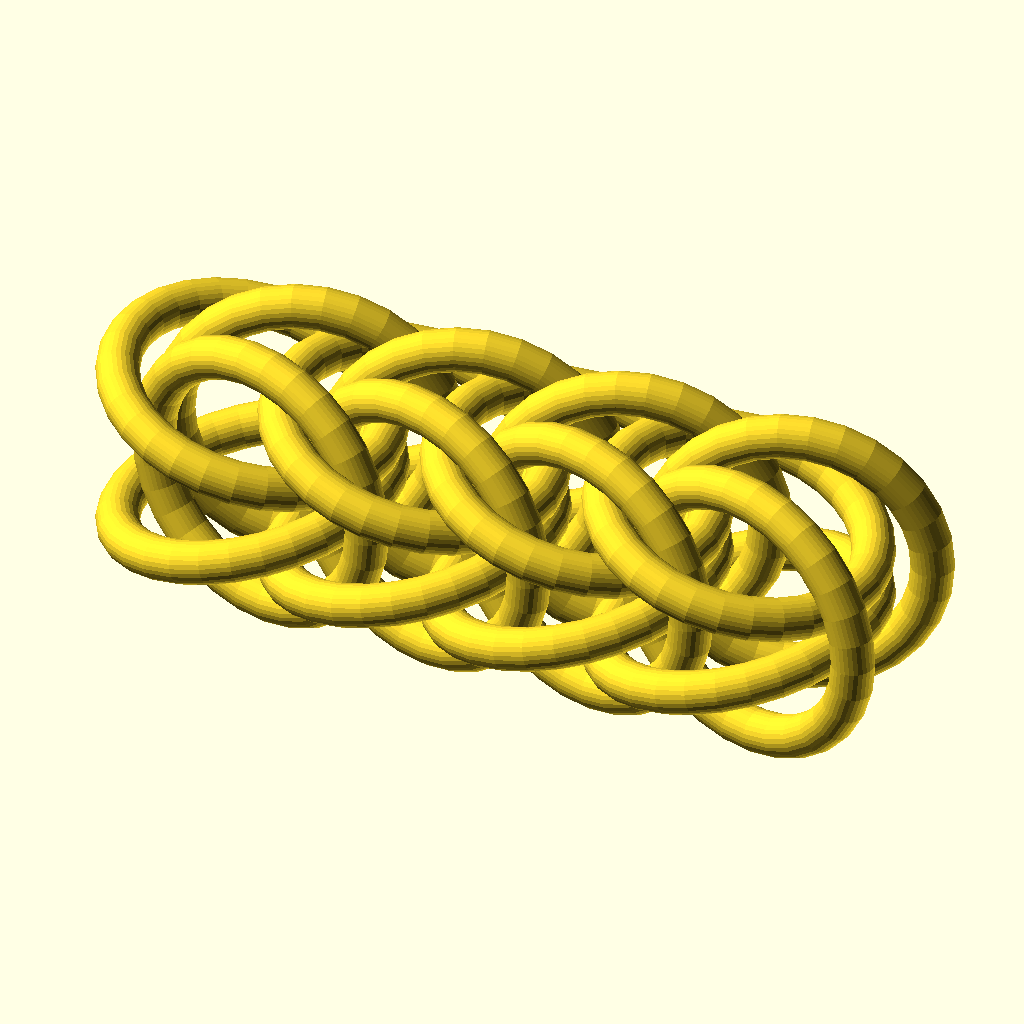
Cell 1 — every parameter at its default value.
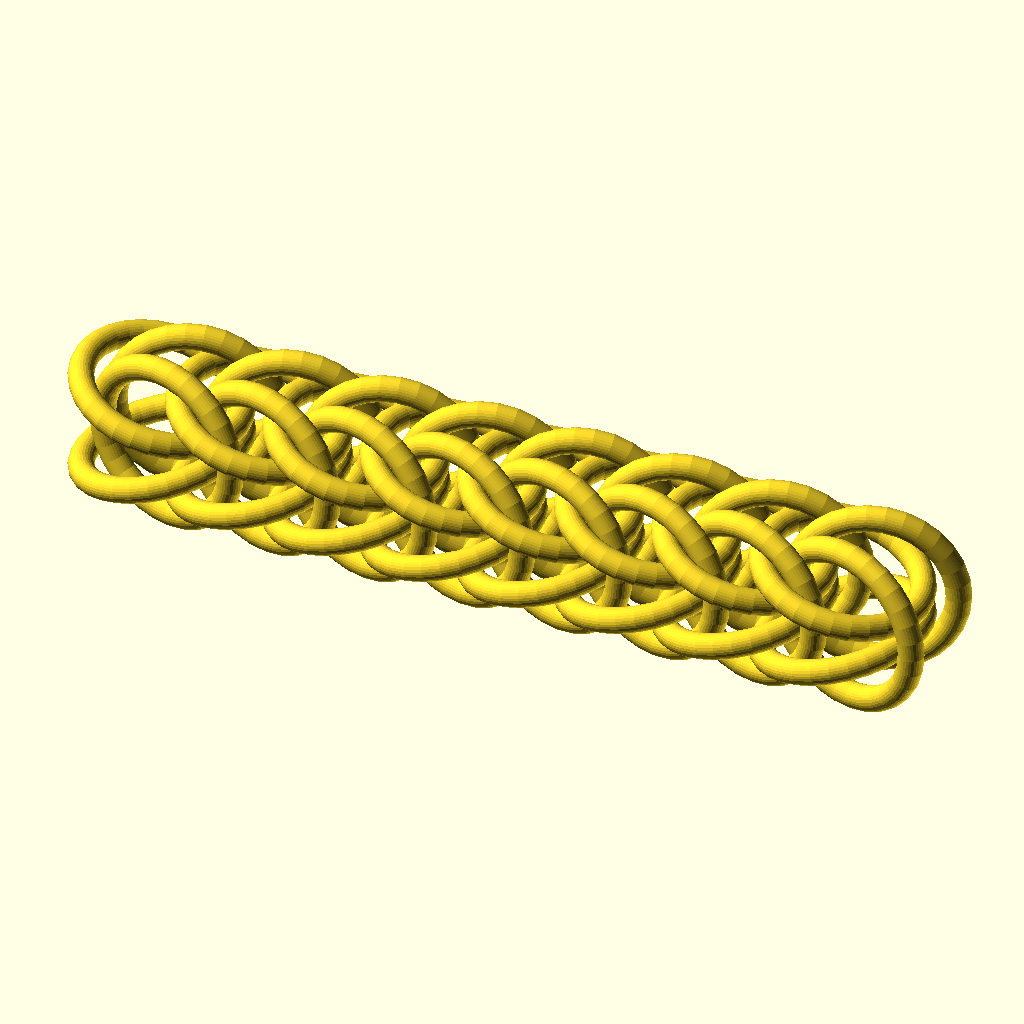
Cell 2 — numSegments set to 8, the other parameters unchanged.
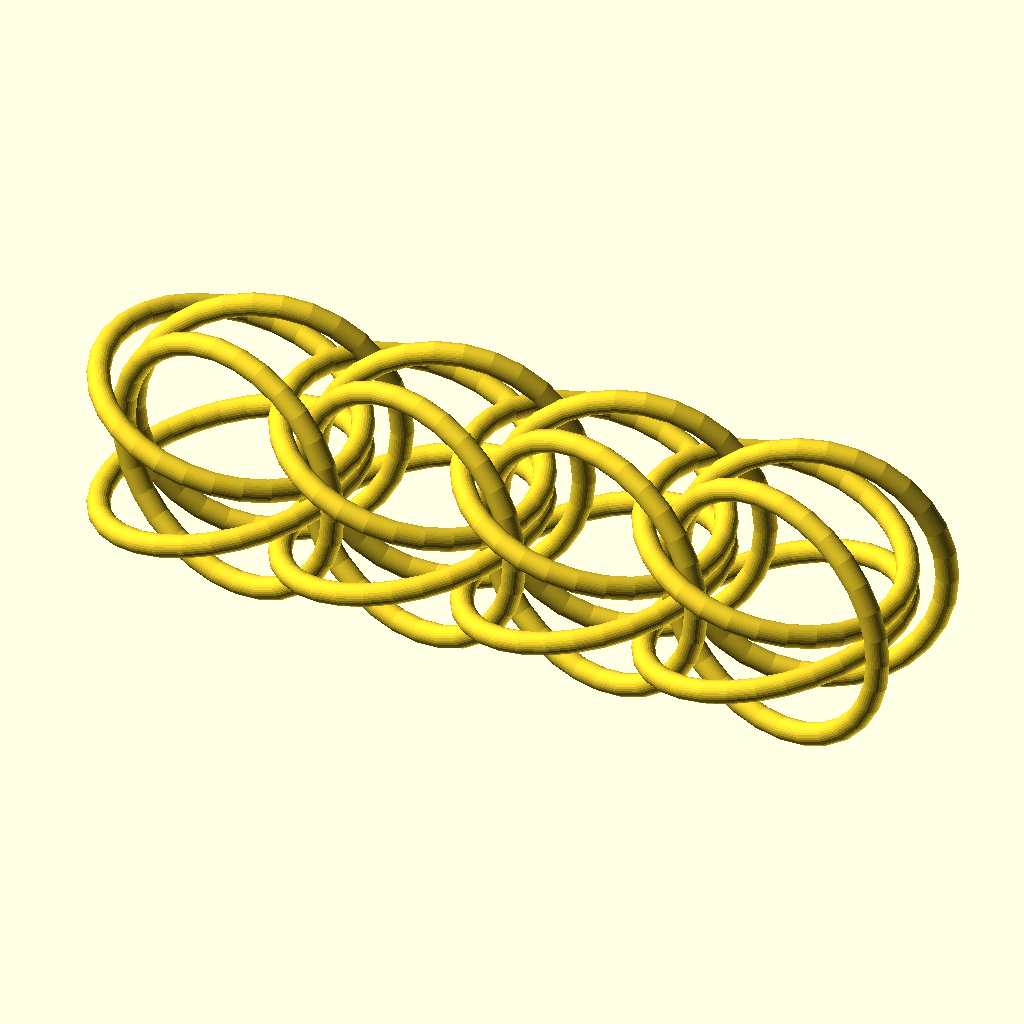
Cell 3: ringAR = 10.4 (everything else at default).
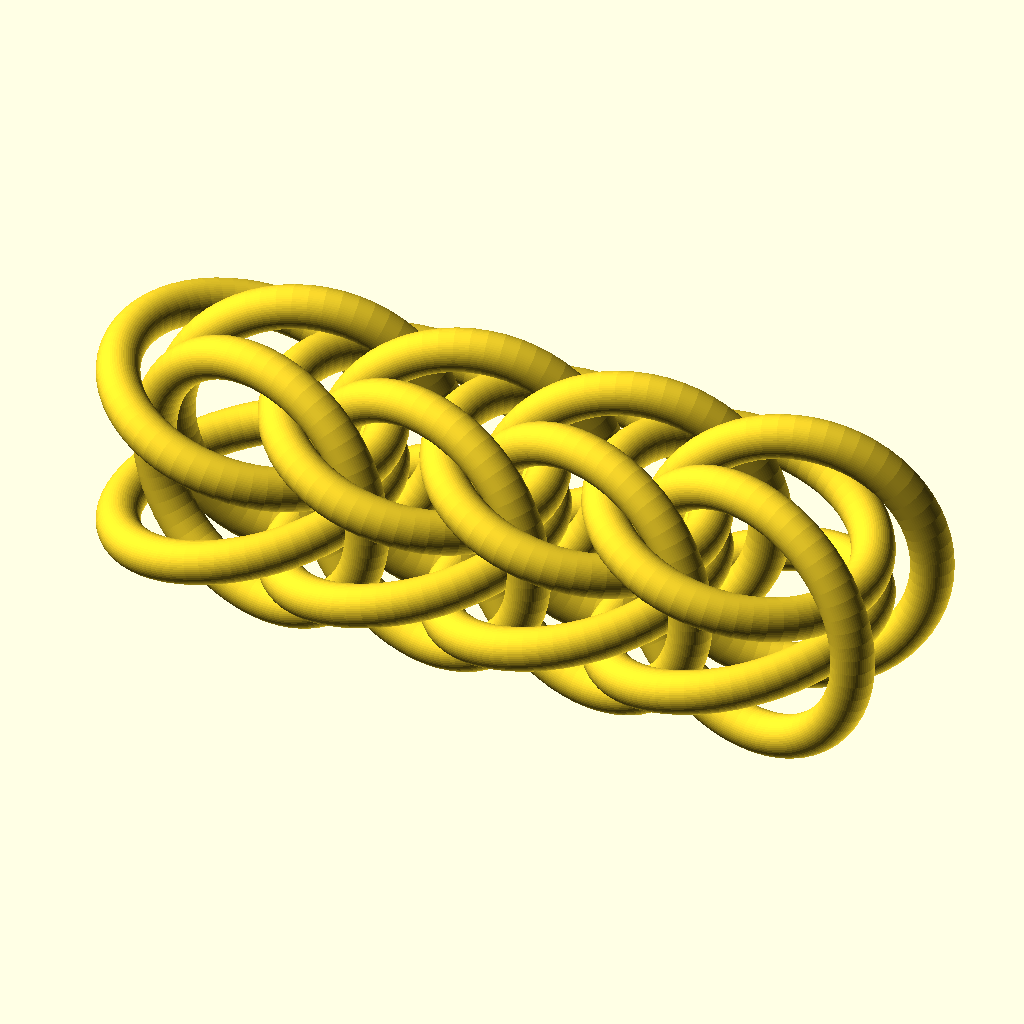
Cell 4 — smoothness set to 60, the other parameters unchanged.
All cells are drawn from the same view direction (rotation 55°, 0°, 25°, orthographic, colour scheme Cornfield), but the view is re-fitted for each cell, so position and scale can differ between cells as well as the parameter.
Source of the model, windows/system/library/openscad/0294_Customizable_Full_Persian_6_in_1_Chainmaille_Weave.scad:
// [FL_INDEX: keywords="openscad, 3d_parametric, Customizable_Full_Persian_6_in_1_Chainmaille_Weave, csg_solid" | COT="Parametric OpenSCAD design from 3DCodeverse"]
// Title: Customizable Full Persian 6 in 1 Chainmaille Weave

// preview[view:south, tilt:top]

numSegments = 4;
// Diameter of ring in mm
wireDiameter = 2;
// Aspect ratio of the ring (Inner diameter/Wire diameter)
// Fusing begins at about AR=5.15
ringAR = 5.2;

// Smoothness factor (larger = smoother, but longer to generate stl)
smoothness = 30;

for (i=[1:numSegments])
{
	translate([i*(ringAR*wireDiameter*cos(32.5)-wireDiameter*0.4),0,0])
	union()
	{
		angledPair(15, wireDiameter, ringAR);
		translate([wireDiameter*0.8,0,0])
		rotate([90,180,0])
		angledPair(15, wireDiameter, ringAR);
	}
}

module separatedPair(dist, wd, ar)
{
	union()
	{
		translate([0,0,dist/2])
		ring(wd,ar);
		translate([0,0,-dist/2])
		ring(wd,ar);
	}
}

module angledPair(angle, wd, ar)
{
	union()
	{
		translate([0,0,(wd+wd*ar)*sin(angle)/2+wd/2])
		rotate([0,angle,0])
		ring(wd,ar);

		translate([0,0,-(wd+wd*ar)*sin(angle)/2-wd/2])
		rotate([0,-angle,0])
		ring(wd,ar);
	}
}

module ring(wd, ar)
{
	rotate_extrude(convexity = 10, $fn=smoothness)
	translate([ar*wd/2+wd/2, 0, 0])
	circle(r = wd/2, $fn=smoothness);
}
Parameter table extracted from the source (name, type, default, range or options):
numSegments: number, default 4
wireDiameter: number, default 2
ringAR: number, default 5.2
smoothness: number, default 30
